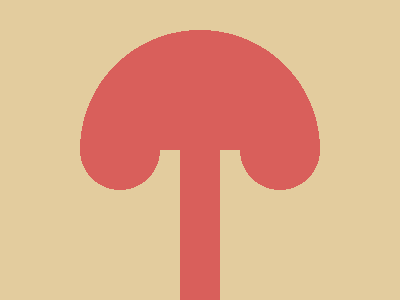

Reproduce this picture with HTML and CSS.

<!-- 100% match, 316 characters -->
<div></div><div a></div><p><style>&{background:radial-gradient(circle at 200px 150px,#D95F5B,#D95F5B 120px,#E3CC9E 100px)}div{width:120;height:150;background:radial-gradient(circle at 60px 0, #D95F5B,#D95F5B 40px,#E3CC9E 40px);margin:150 52}[a]{margin:-300 212}p{background:#D95F5B;width:40;height:40;margin:260 172}
